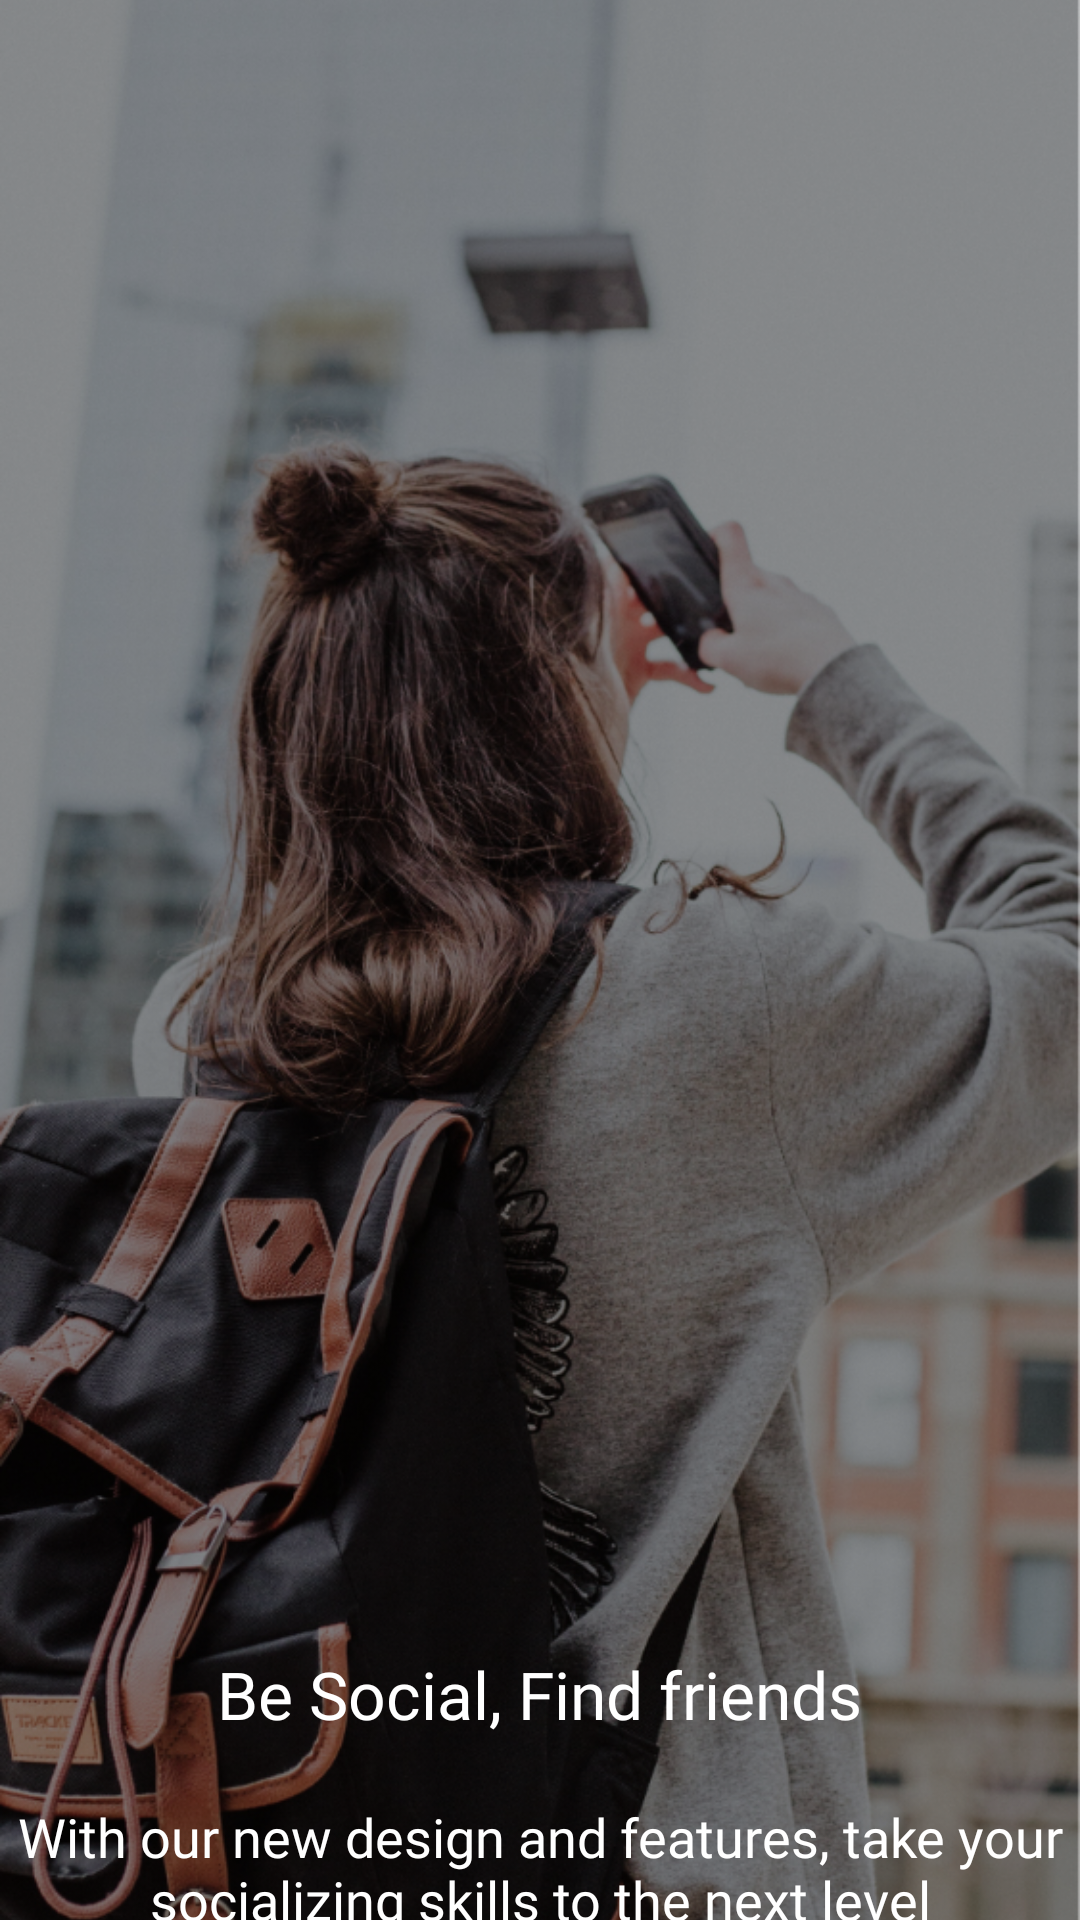

Here is an Android app screen rendered from its layout file. Give the layout XML and the strings, colors and styles it references.
<!-- AndroidManifest.xml: application theme AppTheme -->
<!-- res/layout/slide_layout.xml -->
<?xml version="1.0" encoding="utf-8"?>
<RelativeLayout
    xmlns:android="http://schemas.android.com/apk/res/android"
    xmlns:app="http://schemas.android.com/apk/res-auto"
    android:layout_width="match_parent"
    android:layout_height="match_parent">

    <ImageView
        android:id="@+id/slide_image"
        android:layout_width="match_parent"
        android:layout_height="match_parent"
        android:scaleType="centerCrop"
        app:srcCompat="@drawable/onboarding1" />

    <TextView
        android:id="@+id/slide_heading"
        android:layout_centerHorizontal="true"
        android:layout_marginTop="550dp"
        android:layout_width="wrap_content"
        android:layout_height="wrap_content"
        android:fontFamily="@font/roboto_medium"
        android:text="Be Social, Find friends"
        android:textColor="@color/colorWhite"
        android:textSize="22sp" />

    <TextView
        android:id="@+id/slide_desc"
        android:layout_width="350dp"
        android:layout_height="wrap_content"
        android:layout_centerHorizontal="true"
        android:layout_marginTop="600dp"
        android:fontFamily="@font/roboto"
        android:textAlignment="center"
        android:text="With our new design and features, take your socializing skills to the next level"
        android:textColor="@color/colorWhite"
        android:textSize="18sp" />

</RelativeLayout>
<!-- resources referenced by this layout -->
<resources>
  <color name="colorWhite">#FFFFFF</color>
  <!-- drawable onboarding1: png bitmap (drawable-hdpi, 1047103 bytes) -->
  <style name="AppTheme" parent="Theme.AppCompat.Light.NoActionBar">
          
          <item name="colorPrimary">@color/colorPrimary</item>
          <item name="colorPrimaryDark">@color/colorPrimaryDark</item>
          <item name="colorAccent">@color/colorAccent</item>
          <item name="android:statusBarColor">@color/colorBlue</item>
  
          <item name="windowActionBar">true</item>
          <item name="windowActionModeOverlay">true</item>
          <item name="android:actionBarStyle">@style/TrendActionBar</item>
      </style>
  <color name="colorPrimary">#62A8E5</color>
  <color name="colorPrimaryDark">#3700B3</color>
  <color name="colorAccent">#03DAC5</color>
  <color name="colorBlue">#62A8E5</color>
  <style name="TrendActionBar" parent="Theme.AppCompat.NoActionBar">
          <item name="actionMenuTextColor">@android:color/white</item>
      </style>
</resources>
